Labelled photos from "dataset", an image-classification folder in Synizter/asagao-classification. The possible labels are: asagao morning glory flower, not asagao.

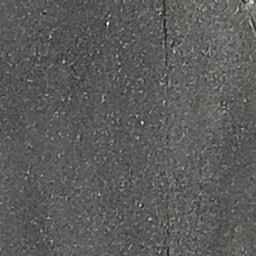
Label: not asagao

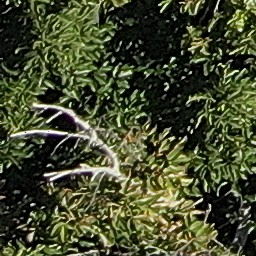
Label: not asagao

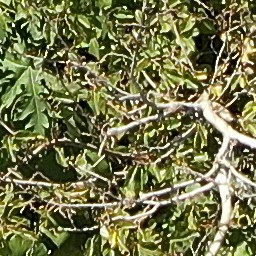
Label: asagao morning glory flower

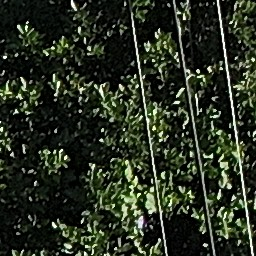
Label: not asagao

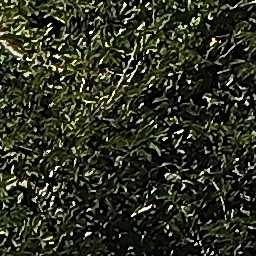
Label: not asagao

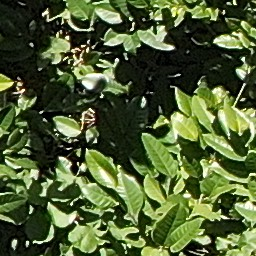
Label: asagao morning glory flower
